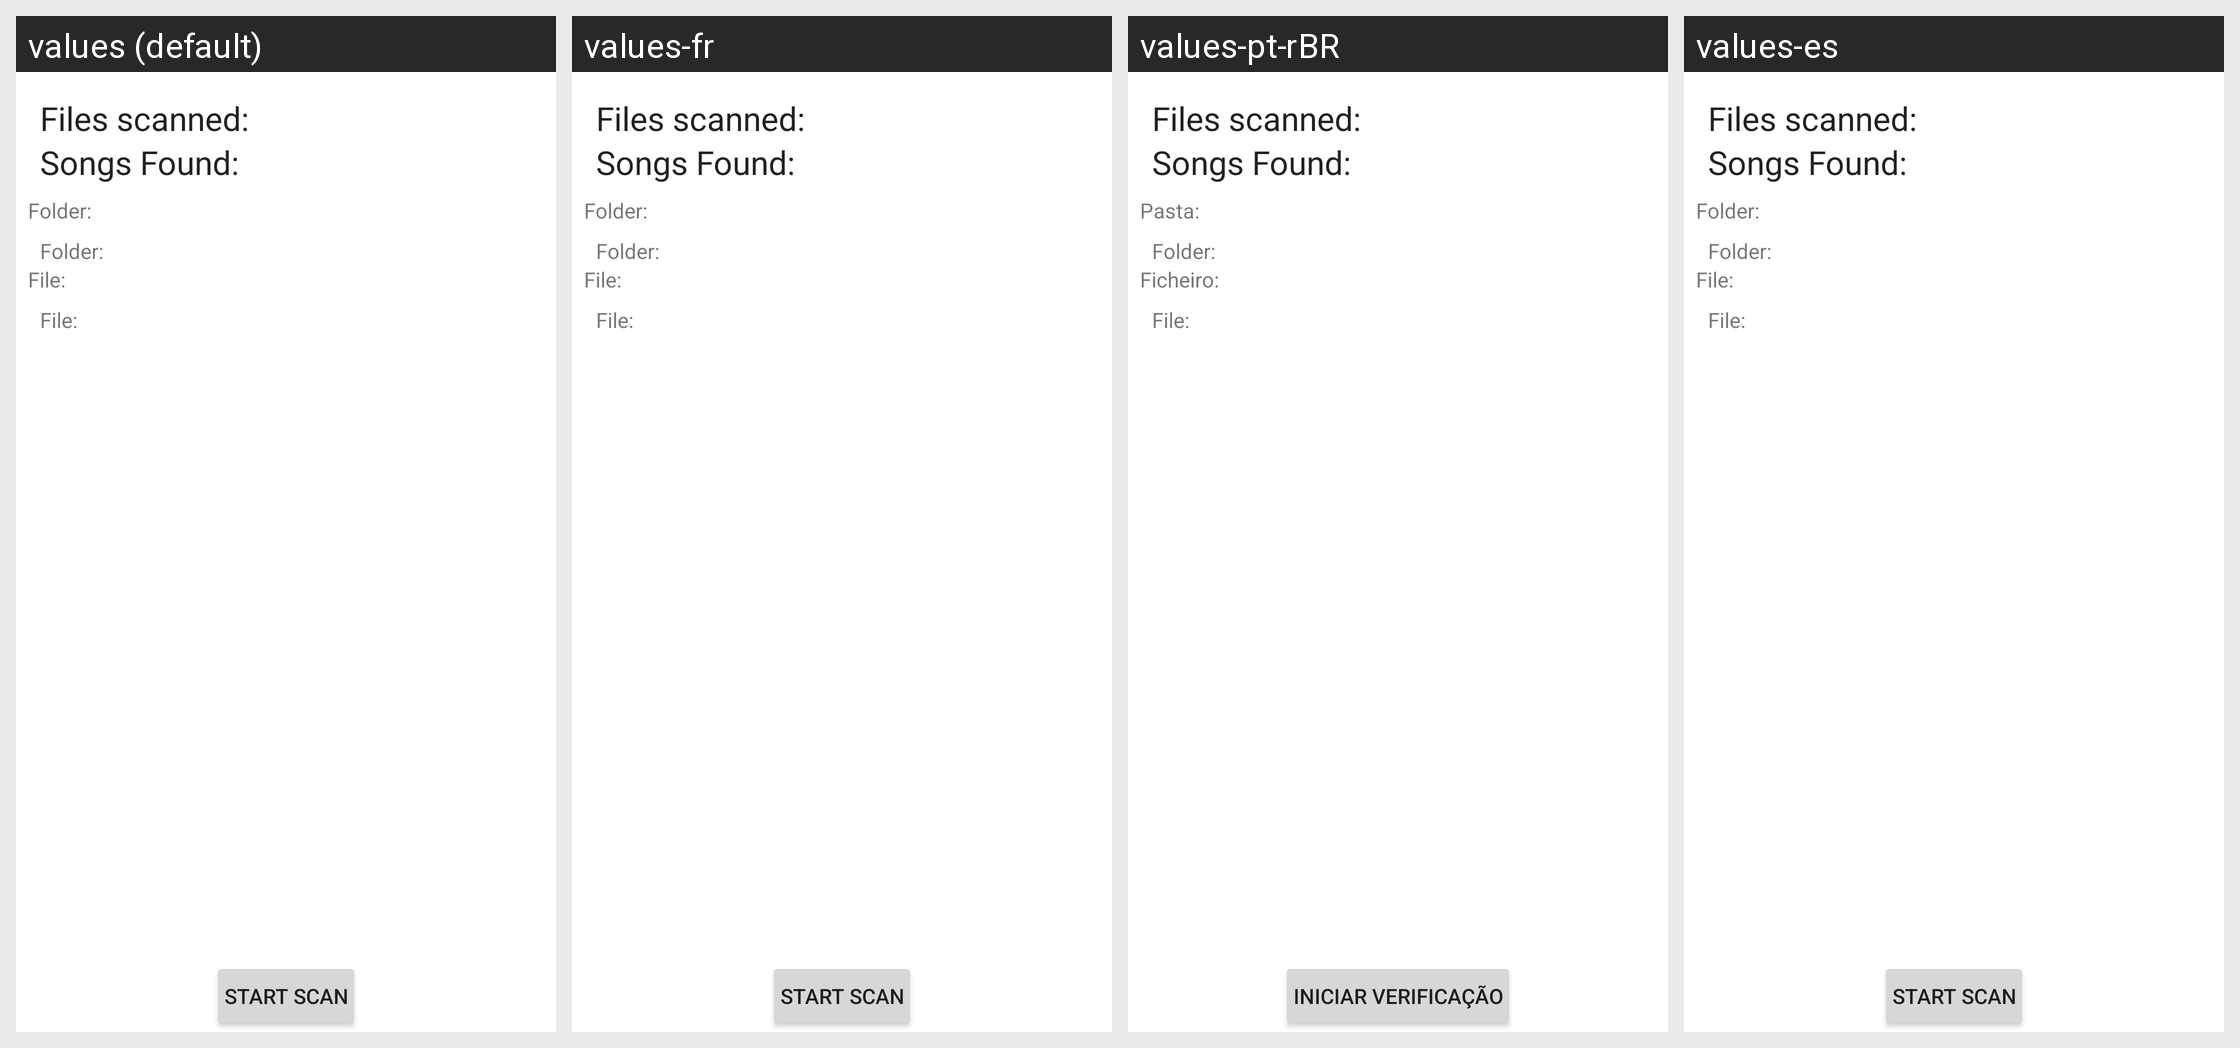

Locale-by-locale string values for the Android screen shown in this grid:
Android screen res/layout/scan_songs_layout.xml rendered under 4 locales, left to right: values (default), values-fr, values-pt-rBR, values-es. Device: Nexus 5 (rendered at 1080×1920; each locale shown at half size, 540×960, under a caption strip naming it); theme Theme.MaterialComponents.DayNight.NoActionBar.
Other locales in the repository, not shown: values-de, values-en-rGB, values-pt, values-uk.
Strings drawn on this screen, with the default value and each locale's value (text and hints the layout hard-codes, and strings that could not be matched under every locale, appear in the picture but are not listed):

folder
  values: Folder:
  values-fr: Folder:
  values-pt-rBR: Pasta:
  values-es: Folder:

file
  values: File:
  values-fr: File:
  values-pt-rBR: Ficheiro:
  values-es: File:

start
  values: Start Scan
  values-fr: Start Scan
  values-pt-rBR: Iniciar Verificação
  values-es: Start Scan
